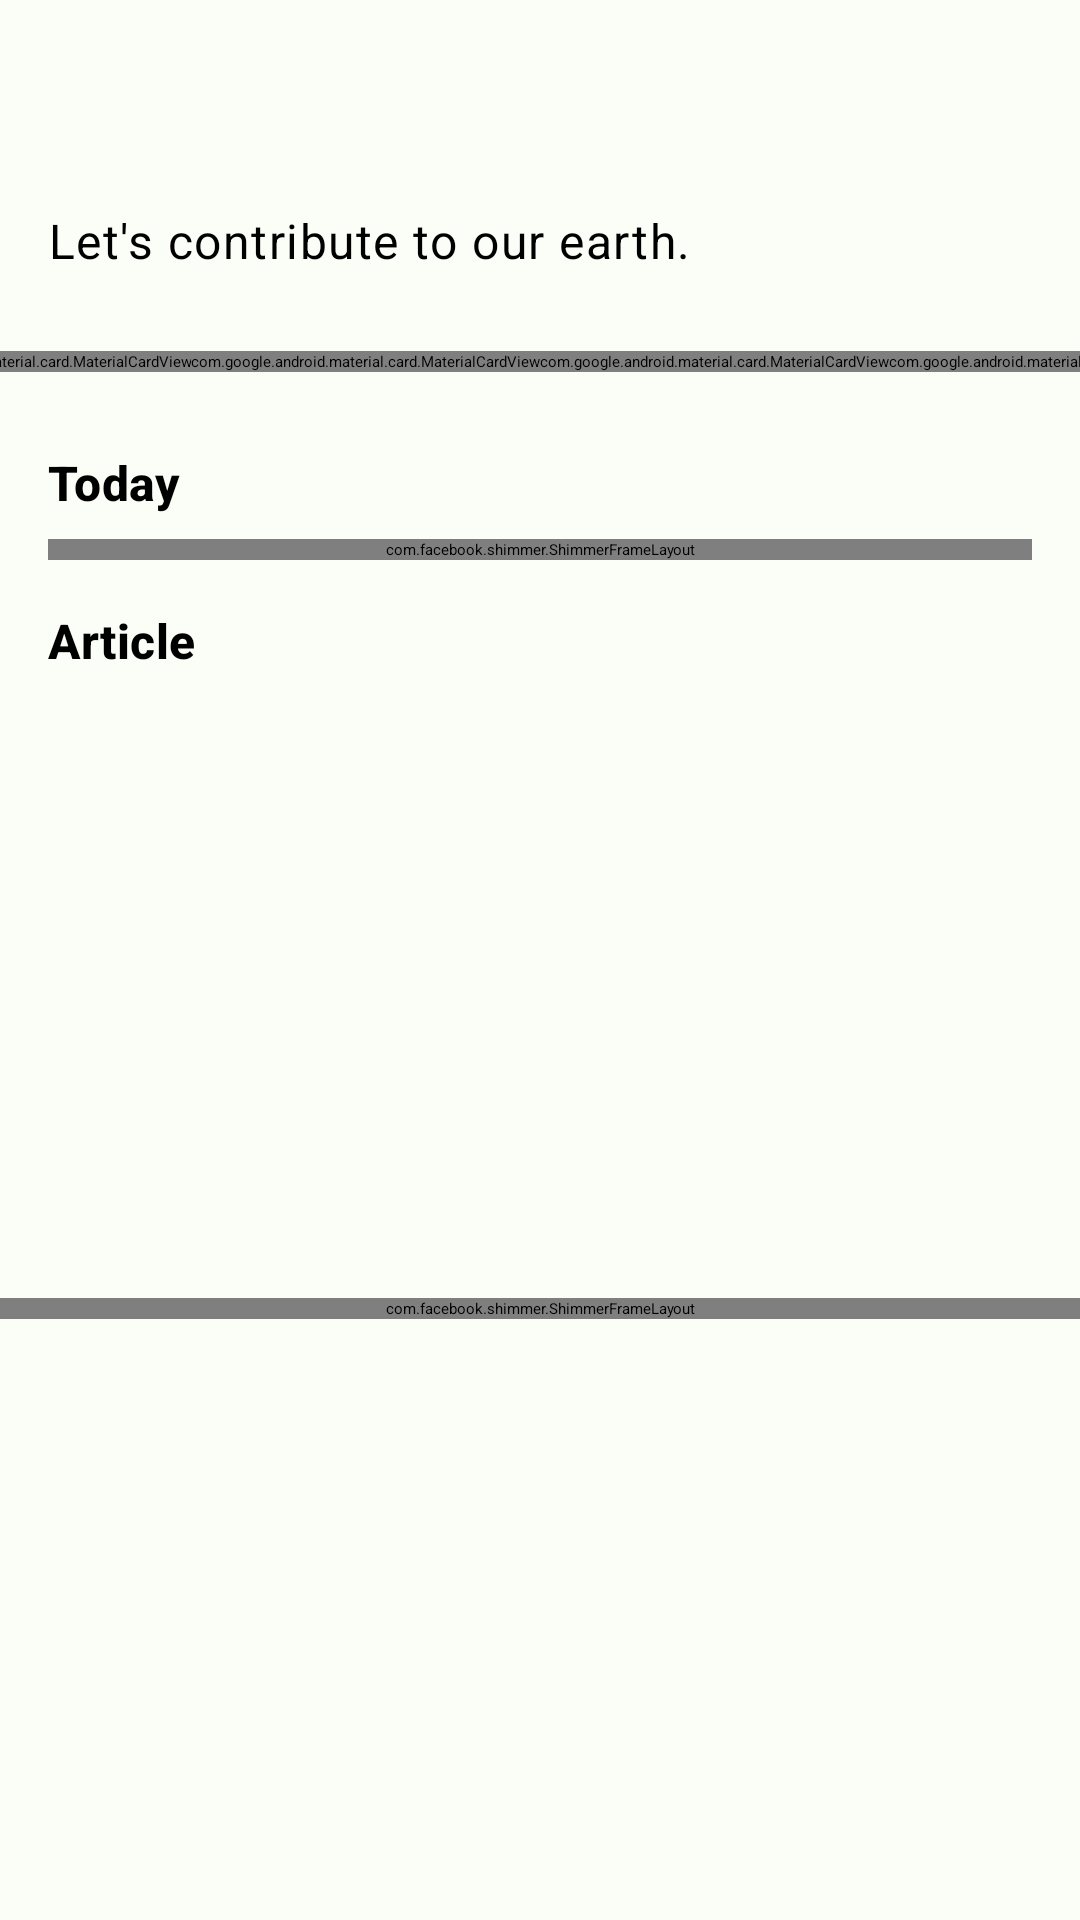

Write the Android layout XML for this screen, with the resource values it uses.
<!-- AndroidManifest.xml: application theme Theme.SmartBrick -->
<!-- res/layout/fragment_home.xml -->
<?xml version="1.0" encoding="utf-8"?>
<androidx.core.widget.NestedScrollView xmlns:android="http://schemas.android.com/apk/res/android"
    xmlns:app="http://schemas.android.com/apk/res-auto"
    xmlns:tools="http://schemas.android.com/tools"
    android:layout_width="match_parent"
    android:layout_height="match_parent"
    android:background="@color/md_theme_light_background"
    android:fillViewport="true">

    <androidx.constraintlayout.widget.ConstraintLayout
        android:layout_width="match_parent"
        android:layout_height="match_parent">

        <TextView
            android:id="@+id/tv_name"
            style="@style/TextAppearance.Material3.TitleLarge"
            android:layout_width="0dp"
            android:layout_height="wrap_content"
            android:layout_marginStart="16dp"
            android:layout_marginTop="32dp"
            android:layout_marginEnd="16dp"
            android:textStyle="bold"
            app:layout_constraintEnd_toEndOf="parent"
            app:layout_constraintStart_toStartOf="parent"
            app:layout_constraintTop_toTopOf="parent"
            tools:text="Hi, efan!" />

        <TextView
            android:id="@+id/tv_welcome"
            style="@style/TextAppearance.Material3.BodyLarge"
            android:layout_width="0dp"
            android:layout_height="wrap_content"
            android:layout_marginTop="8dp"
            android:text="@string/lets_contribute_to_our_earth"
            app:layout_constraintEnd_toEndOf="@+id/tv_name"
            app:layout_constraintStart_toStartOf="@+id/tv_name"
            app:layout_constraintTop_toBottomOf="@+id/tv_name" />

        <com.google.android.material.card.MaterialCardView
            android:id="@+id/card1"
            style="@style/Widget.Material3.CardView.Elevated"
            android:layout_width="wrap_content"
            android:layout_height="wrap_content"
            android:layout_marginTop="26dp"
            app:cardCornerRadius="10dp"
            app:layout_constraintEnd_toStartOf="@+id/card2"
            app:layout_constraintHorizontal_chainStyle="spread_inside"
            app:layout_constraintStart_toStartOf="@+id/tv_welcome"
            app:layout_constraintTop_toBottomOf="@id/tv_welcome">

            <androidx.constraintlayout.widget.ConstraintLayout
                android:layout_width="64dp"
                android:layout_height="46dp">

                <ImageView
                    android:layout_width="wrap_content"
                    android:layout_height="wrap_content"
                    android:src="@drawable/ic_trashcan"
                    app:layout_constraintBottom_toBottomOf="parent"
                    app:layout_constraintEnd_toEndOf="parent"
                    app:layout_constraintStart_toStartOf="parent"
                    app:layout_constraintTop_toTopOf="parent" />
            </androidx.constraintlayout.widget.ConstraintLayout>
        </com.google.android.material.card.MaterialCardView>

        <com.google.android.material.card.MaterialCardView
            android:id="@+id/card2"
            style="@style/Widget.Material3.CardView.Elevated"
            android:layout_width="wrap_content"
            android:layout_height="wrap_content"
            android:layout_marginTop="26dp"
            app:cardCornerRadius="10dp"
            app:layout_constraintEnd_toStartOf="@+id/card3"
            app:layout_constraintStart_toEndOf="@+id/card1"
            app:layout_constraintTop_toBottomOf="@id/tv_welcome">

            <androidx.constraintlayout.widget.ConstraintLayout
                android:layout_width="64dp"
                android:layout_height="46dp">

                <ImageView
                    android:layout_width="wrap_content"
                    android:layout_height="wrap_content"
                    android:src="@drawable/ic_recycle"
                    app:layout_constraintBottom_toBottomOf="parent"
                    app:layout_constraintEnd_toEndOf="parent"
                    app:layout_constraintStart_toStartOf="parent"
                    app:layout_constraintTop_toTopOf="parent" />
            </androidx.constraintlayout.widget.ConstraintLayout>
        </com.google.android.material.card.MaterialCardView>

        <com.google.android.material.card.MaterialCardView
            android:id="@+id/card3"
            style="@style/Widget.Material3.CardView.Elevated"
            android:layout_width="wrap_content"
            android:layout_height="wrap_content"
            android:layout_marginTop="26dp"
            app:cardCornerRadius="10dp"
            app:layout_constraintEnd_toStartOf="@+id/card4"
            app:layout_constraintStart_toEndOf="@+id/card2"
            app:layout_constraintTop_toBottomOf="@id/tv_welcome">

            <androidx.constraintlayout.widget.ConstraintLayout
                android:layout_width="64dp"
                android:layout_height="46dp">

                <ImageView
                    android:layout_width="wrap_content"
                    android:layout_height="wrap_content"
                    android:src="@drawable/ic_bottle"
                    app:layout_constraintBottom_toBottomOf="parent"
                    app:layout_constraintEnd_toEndOf="parent"
                    app:layout_constraintStart_toStartOf="parent"
                    app:layout_constraintTop_toTopOf="parent" />
            </androidx.constraintlayout.widget.ConstraintLayout>
        </com.google.android.material.card.MaterialCardView>

        <com.google.android.material.card.MaterialCardView
            android:id="@+id/card4"
            style="@style/Widget.Material3.CardView.Elevated"
            android:layout_width="wrap_content"
            android:layout_height="wrap_content"
            android:layout_marginTop="26dp"
            app:cardCornerRadius="10dp"
            app:layout_constraintEnd_toEndOf="@+id/tv_welcome"
            app:layout_constraintStart_toEndOf="@+id/card3"
            app:layout_constraintTop_toBottomOf="@id/tv_welcome">

            <androidx.constraintlayout.widget.ConstraintLayout
                android:layout_width="64dp"
                android:layout_height="46dp">

                <ImageView
                    android:layout_width="wrap_content"
                    android:layout_height="wrap_content"
                    android:src="@drawable/ic_plastic_bag"
                    app:layout_constraintBottom_toBottomOf="parent"
                    app:layout_constraintEnd_toEndOf="parent"
                    app:layout_constraintStart_toStartOf="parent"
                    app:layout_constraintTop_toTopOf="parent" />
            </androidx.constraintlayout.widget.ConstraintLayout>
        </com.google.android.material.card.MaterialCardView>

        <TextView
            android:id="@+id/tv_more"
            style="@style/TextAppearance.Material3.TitleMedium"
            android:layout_width="0dp"
            android:layout_height="wrap_content"
            android:layout_marginTop="26dp"
            android:text="@string/today"
            android:textStyle="bold"
            app:layout_constraintEnd_toEndOf="@+id/tv_welcome"
            app:layout_constraintHorizontal_bias="0.0"
            app:layout_constraintStart_toStartOf="@+id/tv_welcome"
            app:layout_constraintTop_toBottomOf="@+id/card1" />

        <com.facebook.shimmer.ShimmerFrameLayout
            android:id="@+id/banner_shimmer"
            android:layout_width="0dp"
            android:layout_height="wrap_content"
            android:layout_marginTop="8dp"
            android:orientation="horizontal"
            app:layout_constraintEnd_toEndOf="@+id/tv_welcome"
            app:layout_constraintStart_toStartOf="@+id/tv_welcome"
            app:layout_constraintTop_toBottomOf="@+id/tv_more">

            <include layout="@layout/banner_item_shimmer" />
        </com.facebook.shimmer.ShimmerFrameLayout>

        <androidx.recyclerview.widget.RecyclerView
            android:id="@+id/rv_today"
            android:layout_width="0dp"
            android:layout_height="wrap_content"
            android:layout_marginStart="16dp"
            android:layout_marginTop="8dp"
            android:orientation="horizontal"
            app:layoutManager="androidx.recyclerview.widget.LinearLayoutManager"
            app:layout_constraintEnd_toEndOf="parent"
            app:layout_constraintStart_toStartOf="parent"
            app:layout_constraintTop_toBottomOf="@+id/tv_more"
            tools:listitem="@layout/banner_item" />

        <TextView
            android:id="@+id/textView6"
            style="@style/TextAppearance.Material3.TitleMedium"
            android:layout_width="0dp"
            android:layout_height="wrap_content"
            android:layout_marginTop="16dp"
            android:text="@string/article"
            android:textStyle="bold"
            app:layout_constraintEnd_toEndOf="@+id/rv_today"
            app:layout_constraintStart_toStartOf="@+id/rv_today"
            app:layout_constraintTop_toBottomOf="@+id/banner_shimmer" />

        <com.facebook.shimmer.ShimmerFrameLayout
            android:id="@+id/article_shimer"
            android:layout_width="0dp"
            android:layout_height="wrap_content"
            android:layout_marginTop="8dp"
            android:orientation="vertical"
            app:layout_constraintBottom_toBottomOf="parent"
            app:layout_constraintEnd_toEndOf="parent"
            app:layout_constraintStart_toStartOf="parent"
            app:layout_constraintTop_toBottomOf="@+id/textView6">

            <LinearLayout
                android:layout_width="match_parent"
                android:layout_height="wrap_content"
                android:orientation="vertical">

                <include layout="@layout/article_item_shimmer" />

                <include layout="@layout/article_item_shimmer" />

                <include layout="@layout/article_item_shimmer" />

                <include layout="@layout/article_item_shimmer" />
            </LinearLayout>
        </com.facebook.shimmer.ShimmerFrameLayout>

        <androidx.recyclerview.widget.RecyclerView
            android:id="@+id/rv_article"
            android:layout_width="0dp"
            android:layout_height="wrap_content"
            android:layout_marginTop="8dp"
            app:layout_constraintBottom_toBottomOf="parent"
            app:layout_constraintEnd_toEndOf="parent"
            app:layout_constraintStart_toStartOf="parent"
            app:layout_constraintTop_toBottomOf="@+id/textView6"
            app:layout_constraintVertical_bias="0.0"
            tools:listitem="@layout/article_item" />
    </androidx.constraintlayout.widget.ConstraintLayout>
</androidx.core.widget.NestedScrollView>
<!-- res/layout/banner_item_shimmer.xml (included above) -->
<?xml version="1.0" encoding="utf-8"?>
<com.google.android.material.card.MaterialCardView xmlns:android="http://schemas.android.com/apk/res/android"
    xmlns:app="http://schemas.android.com/apk/res-auto"
    xmlns:tools="http://schemas.android.com/tools"
    android:layout_width="match_parent"
    android:layout_height="wrap_content">

    <androidx.constraintlayout.widget.ConstraintLayout
        android:layout_width="match_parent"
        android:layout_height="wrap_content">

        <View
            android:id="@+id/iv_article"
            android:layout_width="0dp"
            android:layout_height="0dp"
            android:background="@color/gray"
            android:scaleType="centerCrop"
            app:layout_constraintBottom_toBottomOf="parent"
            app:layout_constraintDimensionRatio="H,16:9"
            app:layout_constraintEnd_toEndOf="parent"
            app:layout_constraintStart_toStartOf="parent"
            app:layout_constraintTop_toTopOf="parent"
            app:layout_constraintVertical_chainStyle="packed"
            tools:src="@tools:sample/avatars" />
    </androidx.constraintlayout.widget.ConstraintLayout>
</com.google.android.material.card.MaterialCardView>
<!-- res/layout/banner_item.xml (included above) -->
<?xml version="1.0" encoding="utf-8"?>
<com.google.android.material.card.MaterialCardView xmlns:android="http://schemas.android.com/apk/res/android"
    xmlns:app="http://schemas.android.com/apk/res-auto"
    xmlns:tools="http://schemas.android.com/tools"
    android:layout_width="match_parent"
    android:layout_marginEnd="16dp"
    android:layout_height="wrap_content">

    <androidx.constraintlayout.widget.ConstraintLayout
        android:layout_width="match_parent"
        android:layout_height="wrap_content">

        <ImageView
            android:id="@+id/iv_article"
            android:layout_width="0dp"
            android:layout_height="0dp"
            android:scaleType="centerCrop"
            app:layout_constraintBottom_toBottomOf="parent"
            app:layout_constraintDimensionRatio="H,16:9"
            app:layout_constraintEnd_toEndOf="parent"
            app:layout_constraintStart_toStartOf="parent"
            app:layout_constraintTop_toTopOf="parent"
            app:layout_constraintVertical_chainStyle="packed"
            tools:src="@tools:sample/avatars" />

        <View
            android:layout_width="0dp"
            android:layout_height="100dp"
            android:background="@drawable/banner_shape"
            app:layout_constraintBottom_toBottomOf="parent"
            app:layout_constraintEnd_toEndOf="parent"
            app:layout_constraintStart_toStartOf="parent" />

        <TextView
            android:id="@+id/tv_banner_date"
            android:layout_width="0dp"
            android:layout_height="wrap_content"
            android:textAppearance="@style/TextAppearance.Material3.BodySmall"
            android:textColor="#9EFFFFFF"
            app:layout_constraintBottom_toTopOf="@id/tv_banner_title"
            app:layout_constraintEnd_toEndOf="@+id/tv_banner_title"
            app:layout_constraintStart_toStartOf="@+id/tv_banner_title"
            tools:text="10 Dec 23" />

        <TextView
            android:id="@+id/tv_banner_title"
            android:layout_width="0dp"
            android:layout_height="wrap_content"
            android:layout_marginStart="16dp"
            android:layout_marginEnd="16dp"
            android:layout_marginBottom="16dp"
            android:ellipsize="end"
            android:maxLines="2"
            android:textAppearance="@style/TextAppearance.Material3.BodyLarge"
            android:textColor="#DFFFFFFF"
            app:layout_constraintBottom_toBottomOf="@id/iv_article"
            app:layout_constraintEnd_toEndOf="parent"
            app:layout_constraintStart_toStartOf="parent"
            tools:text="Sampah meluap di sungai musi menjadi masalah yang muncul setiap musim hujan di kota palembang" />

    </androidx.constraintlayout.widget.ConstraintLayout>
</com.google.android.material.card.MaterialCardView>
<!-- res/layout/article_item_shimmer.xml (included above) -->
<?xml version="1.0" encoding="utf-8"?>
<com.google.android.material.card.MaterialCardView xmlns:android="http://schemas.android.com/apk/res/android"
    xmlns:app="http://schemas.android.com/apk/res-auto"
    xmlns:tools="http://schemas.android.com/tools"
    android:layout_width="match_parent"
    android:layout_height="wrap_content"
    android:layout_marginHorizontal="16dp"
    android:layout_marginBottom="8dp">

    <androidx.constraintlayout.widget.ConstraintLayout
        android:layout_width="match_parent"
        android:layout_height="wrap_content">

        <TextView
            android:id="@+id/tv_article_title"
            android:layout_width="0dp"
            android:layout_height="wrap_content"
            android:layout_marginStart="16dp"
            android:layout_marginTop="16dp"
            android:layout_marginEnd="16dp"
            android:background="@color/gray"
            android:ellipsize="end"
            android:maxLines="1"
            android:textAppearance="@style/TextAppearance.Material3.TitleMedium"
            app:layout_constraintEnd_toStartOf="@+id/iv_article"
            app:layout_constraintStart_toStartOf="parent"
            app:layout_constraintTop_toTopOf="parent" />

        <TextView
            android:id="@+id/tv_article_desc"
            android:layout_width="0dp"
            android:layout_height="wrap_content"
            android:layout_marginBottom="16dp"
            android:background="@color/gray"
            android:layout_marginTop="8dp"
            android:ellipsize="end"
            android:lines="2"
            android:maxLines="2"
            app:layout_constraintBottom_toBottomOf="parent"
            app:layout_constraintEnd_toEndOf="@id/tv_article_title"
            app:layout_constraintStart_toStartOf="@+id/tv_article_title"
            app:layout_constraintTop_toBottomOf="@+id/tv_article_title" />

        <ImageView
            android:id="@+id/iv_article"
            android:layout_width="100dp"
            android:layout_height="0dp"
            android:background="@color/gray"
            android:scaleType="centerCrop"
            app:layout_constraintBottom_toBottomOf="parent"
            app:layout_constraintEnd_toEndOf="parent"
            app:layout_constraintTop_toTopOf="parent" />

    </androidx.constraintlayout.widget.ConstraintLayout>
</com.google.android.material.card.MaterialCardView>
<!-- res/layout/article_item.xml (included above) -->
<?xml version="1.0" encoding="utf-8"?>
<com.google.android.material.card.MaterialCardView xmlns:android="http://schemas.android.com/apk/res/android"
    xmlns:app="http://schemas.android.com/apk/res-auto"
    xmlns:tools="http://schemas.android.com/tools"
    android:layout_width="match_parent"
    android:layout_height="wrap_content"
    android:layout_marginHorizontal="16dp"
    android:layout_marginBottom="8dp">

    <androidx.constraintlayout.widget.ConstraintLayout
        android:layout_width="match_parent"
        android:layout_height="wrap_content">

        <TextView
            android:id="@+id/tv_article_title"
            android:layout_width="0dp"
            android:layout_height="wrap_content"
            android:layout_marginStart="16dp"
            android:layout_marginTop="16dp"
            android:layout_marginEnd="16dp"
            android:ellipsize="end"
            android:maxLines="1"
            android:textAppearance="@style/TextAppearance.Material3.TitleMedium"
            android:textColor="#DE000000"
            app:layout_constraintEnd_toStartOf="@+id/iv_article"
            app:layout_constraintStart_toStartOf="parent"
            app:layout_constraintTop_toTopOf="parent"
            tools:text="Sampah di sungai musi banyak sekali" />

        <TextView
            android:id="@+id/tv_article_desc"
            android:layout_width="0dp"
            android:layout_height="wrap_content"
            android:layout_marginBottom="16dp"
            android:ellipsize="end"
            android:maxLines="2"
            android:textAppearance="@style/TextAppearance.Material3.BodySmall"
            android:textColor="#8A000000"
            app:layout_constraintBottom_toBottomOf="parent"
            app:layout_constraintEnd_toEndOf="@id/tv_article_title"
            app:layout_constraintStart_toStartOf="@+id/tv_article_title"
            app:layout_constraintTop_toBottomOf="@+id/tv_article_title"
            tools:text="banyak orang yang belum sadar akan hal tersebut cuy, padahal sampah merupakan masalah yang serius" />

        <ImageView
            android:id="@+id/iv_article"
            android:layout_width="90dp"
            android:layout_height="90dp"
            android:scaleType="centerCrop"
            app:layout_constraintBottom_toBottomOf="parent"
            app:layout_constraintEnd_toEndOf="parent"
            app:layout_constraintTop_toTopOf="parent"
            tools:src="@tools:sample/avatars" />

    </androidx.constraintlayout.widget.ConstraintLayout>
</com.google.android.material.card.MaterialCardView>
<!-- resources referenced by this layout -->
<resources>
  <color name="gray">#DDDDDD</color>
  <color name="md_theme_light_background">#FBFDF7</color>
  <!-- drawable banner_shape (drawable) -->
  <?xml version="1.0" encoding="utf-8"?>
  <shape xmlns:android="http://schemas.android.com/apk/res/android"
      android:shape="rectangle">
      <corners android:radius="10dp" />
      <gradient
          android:angle="270"
          android:centerX="300%"
          android:endColor="#66000000"
          android:startColor="#00000000"
          android:type="linear" />
      <size
          android:width="270dp"
          android:height="150dp" />
      <stroke
          android:width="1dp"
          android:color="#878787" />
  </shape>
  <string name="article">Article</string>
  <string name="lets_contribute_to_our_earth">Let\'s contribute to our earth.</string>
  <string name="today">Today</string>
  <style name="Theme.SmartBrick" parent="Theme.SplashScreen">
          <item name="windowSplashScreenBackground">#FBFDF7</item>
          <item name="windowSplashScreenAnimatedIcon">@drawable/logo_splash_screen</item>
          <item name="postSplashScreenTheme">@style/AppTheme</item>
      </style>
  <color name="md_theme_light_primary">#006D39</color>
  <color name="md_theme_light_onPrimary">#FFFFFF</color>
  <color name="md_theme_light_primaryContainer">#9AF6B4</color>
  <color name="md_theme_light_onPrimaryContainer">#00210D</color>
  <color name="md_theme_light_secondary">#4F6353</color>
  <color name="md_theme_light_onSecondary">#FFFFFF</color>
  <color name="md_theme_light_secondaryContainer">#D2E8D3</color>
  <color name="md_theme_light_onSecondaryContainer">#0D1F13</color>
  <color name="md_theme_light_tertiary">#3A646F</color>
  <color name="md_theme_light_onTertiary">#FFFFFF</color>
  <color name="md_theme_light_tertiaryContainer">#BEEAF6</color>
  <color name="md_theme_light_onTertiaryContainer">#001F26</color>
  <color name="md_theme_light_error">#BA1A1A</color>
  <color name="md_theme_light_errorContainer">#FFDAD6</color>
  <color name="md_theme_light_onError">#FFFFFF</color>
  <color name="md_theme_light_onErrorContainer">#410002</color>
  <color name="md_theme_light_onBackground">#191C19</color>
  <color name="md_theme_light_surface">#FBFDF7</color>
  <color name="md_theme_light_onSurface">#191C19</color>
  <color name="md_theme_light_surfaceVariant">#DDE5DB</color>
  <color name="md_theme_light_onSurfaceVariant">#414941</color>
  <color name="md_theme_light_outline">#717971</color>
  <color name="md_theme_light_inverseOnSurface">#F0F1EC</color>
  <color name="md_theme_light_inverseSurface">#2E312E</color>
  <color name="md_theme_light_inversePrimary">#7EDA99</color>
</resources>
